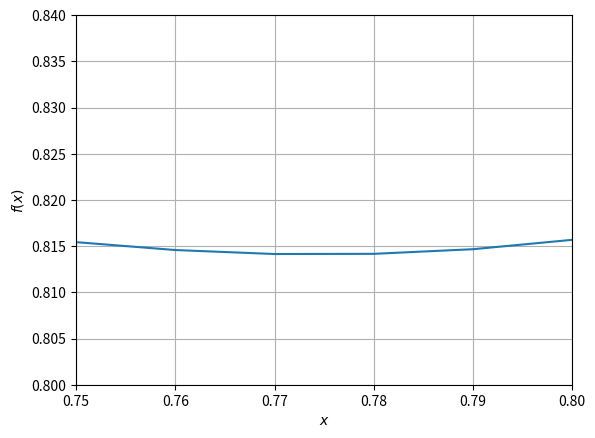

Generate this figure with matplotlib:
import matplotlib.pyplot as plt
import numpy
c = [1., 0., 0., -1., 0., 1.]

def f(x, c):
    return c[0]+c[1]*x+c[2]*x**2+c[3]*x**3+c[4]*x**4 + c[5]*x**5

x = numpy.arange(-20, 20, 0.01) #Массив значений аргумента

plt.plot(x, f(x, c)) #Построение графика
plt.xlim([0.75, 0.8])
plt.ylim([0.8, 0.84])
plt.xlabel(r'$x$') #Метка по оси x в формате TeX
plt.ylabel(r'$f(x)$') #Метка по оси y в формате TeX
plt.grid(True) #Сетка
plt.show() #Показать график
